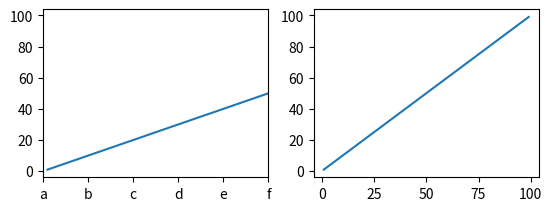

Recreate this plot in Python.
# -*- coding:utf-8 -*-
import matplotlib.pyplot as plt
import numpy as np
x = np.arange(1, 100)
fig1 = plt.figure()
ax1 = fig1.add_subplot(2,2,1)
ax2 = fig1.add_subplot(2,2,2)
ax1.plot(x, x)
ax1.set_xlim(0, 50)
ax1.set_xticklabels(['a', 'b', 'c', 'd', 'e', 'f'])

ax2.plot(x, x)
plt.show()